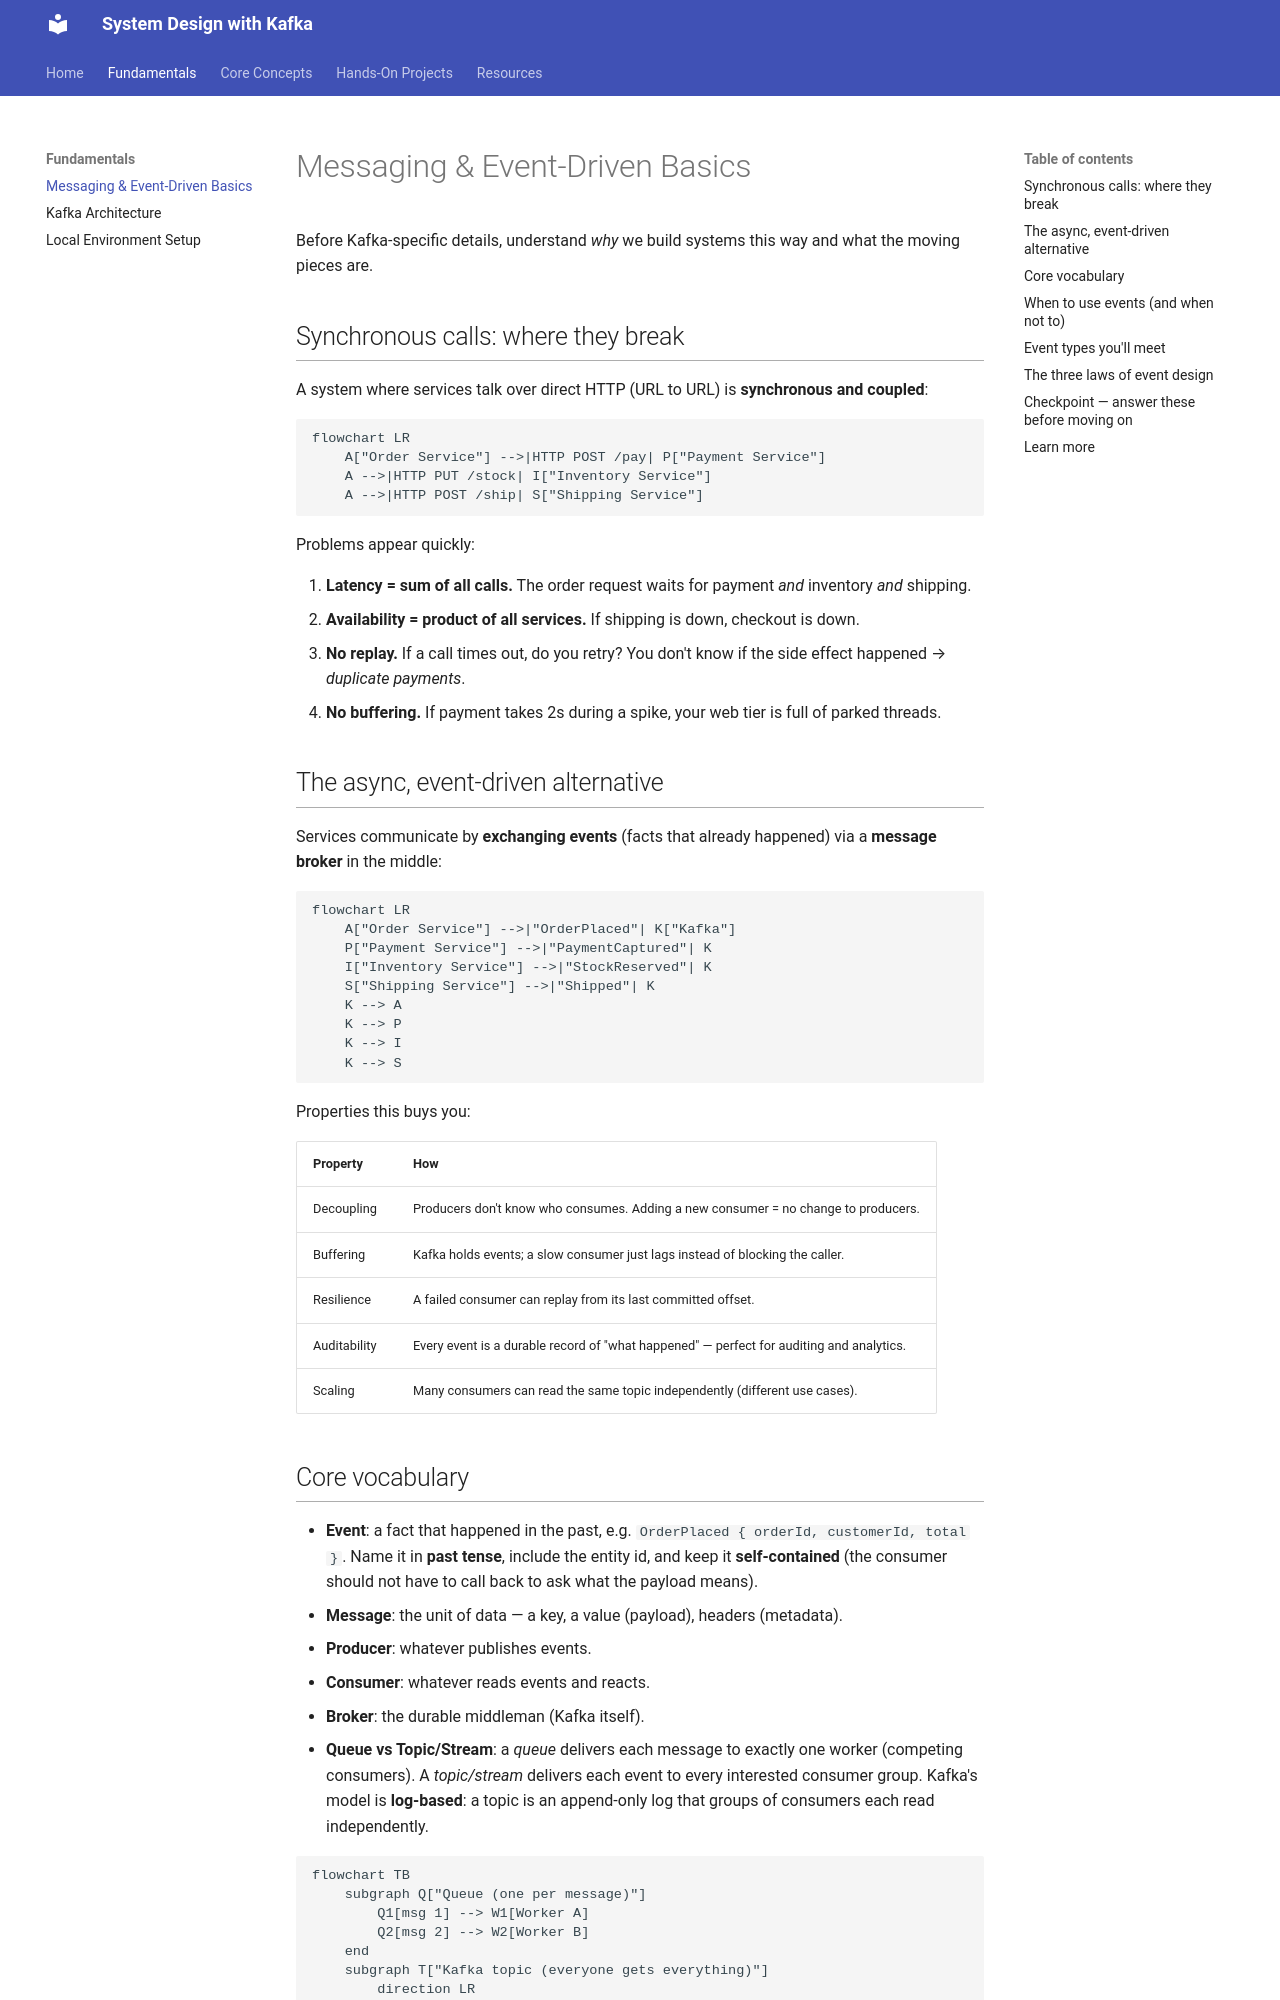

repository: dineshpabbi10/system-design-handson · page: 01-fundamentals/messaging-basics/index.html · generator: mkdocs

# Messaging & Event-Driven Basics

Before Kafka-specific details, understand *why* we build systems this way and what the
moving pieces are.

## Synchronous calls: where they break

A system where services talk over direct HTTP (URL to URL) is **synchronous and
coupled**:

```mermaid
flowchart LR
    A["Order Service"] -->|HTTP POST /pay| P["Payment Service"]
    A -->|HTTP PUT /stock| I["Inventory Service"]
    A -->|HTTP POST /ship| S["Shipping Service"]
```

Problems appear quickly:

1. **Latency = sum of all calls.** The order request waits for payment *and*
   inventory *and* shipping.
2. **Availability = product of all services.** If shipping is down, checkout is down.
3. **No replay.** If a call times out, do you retry? You don't know if the side effect
   happened → *duplicate payments*.
4. **No buffering.** If payment takes 2s during a spike, your web tier is full of
   parked threads.

## The async, event-driven alternative

Services communicate by **exchanging events** (facts that already happened) via a
**message broker** in the middle:

```mermaid
flowchart LR
    A["Order Service"] -->|"OrderPlaced"| K["Kafka"]
    P["Payment Service"] -->|"PaymentCaptured"| K
    I["Inventory Service"] -->|"StockReserved"| K
    S["Shipping Service"] -->|"Shipped"| K
    K --> A
    K --> P
    K --> I
    K --> S
```

Properties this buys you:

| Property | How |
|----------|-----|
| Decoupling | Producers don't know who consumes. Adding a new consumer = no change to producers. |
| Buffering | Kafka holds events; a slow consumer just lags instead of blocking the caller. |
| Resilience | A failed consumer can replay from its last committed offset. |
| Auditability | Every event is a durable record of "what happened" — perfect for auditing and analytics. |
| Scaling | Many consumers can read the same topic independently (different use cases). |

## Core vocabulary

- **Event**: a fact that happened in the past, e.g. `OrderPlaced { orderId, customerId, total }`.
  Name it in **past tense**, include the entity id, and keep it **self-contained**
  (the consumer should not have to call back to ask what the payload means).
- **Message**: the unit of data — a key, a value (payload), headers (metadata).
- **Producer**: whatever publishes events.
- **Consumer**: whatever reads events and reacts.
- **Broker**: the durable middleman (Kafka itself).
- **Queue vs Topic/Stream**: a *queue* delivers each message to exactly one worker
  (competing consumers). A *topic/stream* delivers each event to every interested
  consumer group. Kafka's model is **log-based**: a topic is an append-only log that
  groups of consumers each read independently.

```mermaid
flowchart TB
    subgraph Q["Queue (one per message)"]
        Q1[msg 1] --> W1[Worker A]
        Q2[msg 2] --> W2[Worker B]
    end
    subgraph T["Kafka topic (everyone gets everything)"]
        direction LR
        T1[event 1] --> C1[Consumer group: shipments]
        T2[event 2] --> C2[Consumer group: analytics]
        T3[event 3] --> C3[Consumer group: notifications]
    end
```
